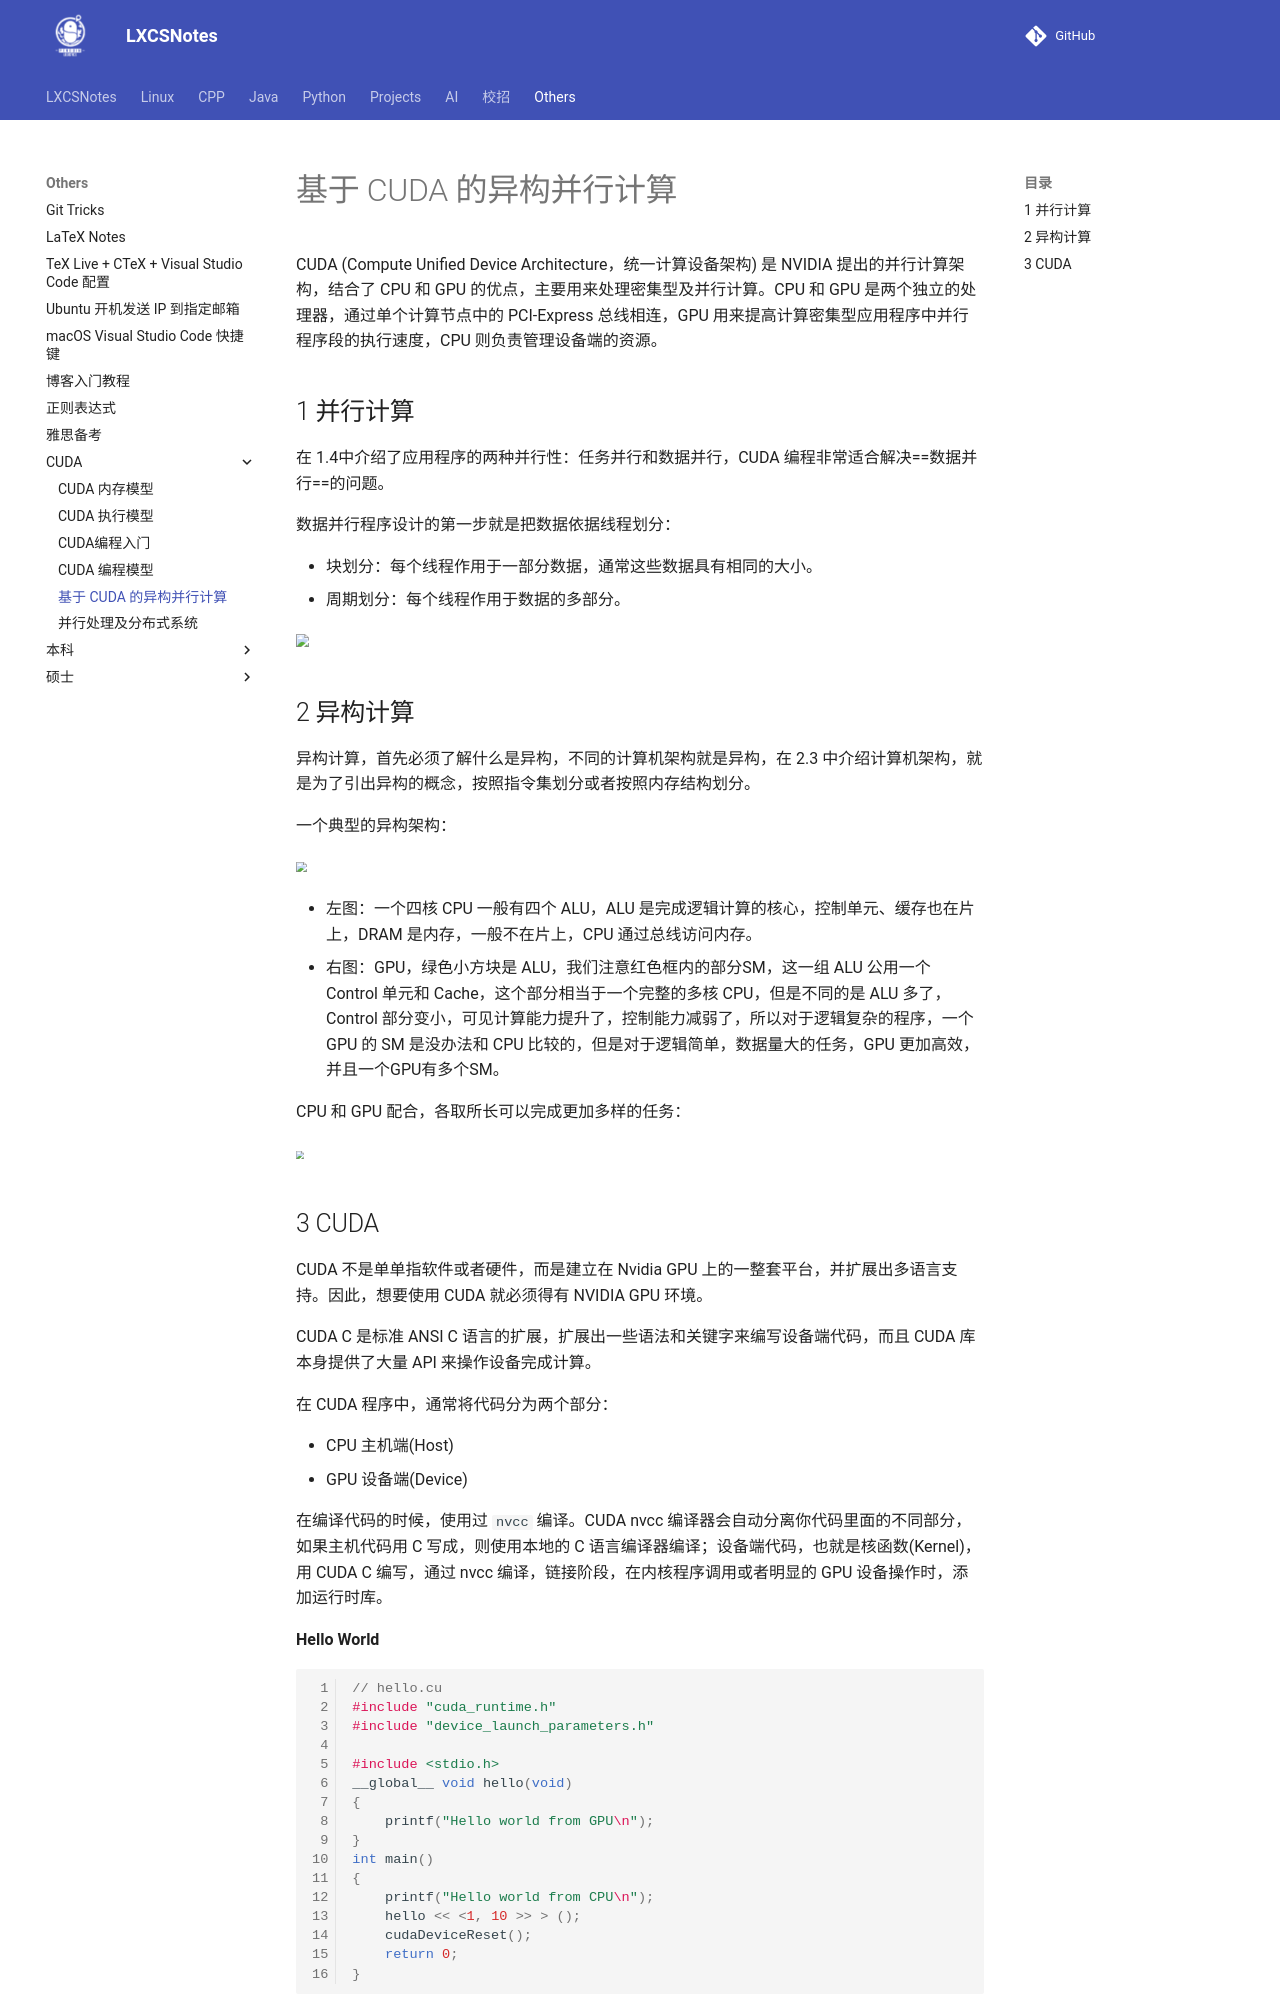

repository: A-Egoist/LXCSNotes · page: Others/CUDA/基于 CUDA 的异构并行计算/index.html · generator: mkdocs

# 基于 CUDA 的异构并行计算

CUDA (Compute Unified Device Architecture，统一计算设备架构) 是 NVIDIA 提出的并行计算架构，结合了 CPU 和 GPU 的优点，主要用来处理密集型及并行计算。CPU 和 GPU 是两个独立的处理器，通过单个计算节点中的 PCI-Express 总线相连，GPU 用来提高计算密集型应用程序中并行程序段的执行速度，CPU 则负责管理设备端的资源。

## 1 并行计算

在 1.4中介绍了应用程序的两种并行性：任务并行和数据并行，CUDA 编程非常适合解决==数据并行==的问题。

数据并行程序设计的第一步就是把数据依据线程划分：

* 块划分：每个线程作用于一部分数据，通常这些数据具有相同的大小。
* 周期划分：每个线程作用于数据的多部分。

<img src="https://amonologue-image-bed.oss-cn-chengdu.aliyuncs.com/2024/202410062343926.png" style="zoom:80%;" />



## 2 异构计算

异构计算，首先必须了解什么是异构，不同的计算机架构就是异构，在 2.3 中介绍计算机架构，就是为了引出异构的概念，按照指令集划分或者按照内存结构划分。

一个典型的异构架构：

<img src="https://amonologue-image-bed.oss-cn-chengdu.aliyuncs.com/2024/202410062343234.png" style="zoom: 67%;" />

- 左图：一个四核 CPU 一般有四个 ALU，ALU 是完成逻辑计算的核心，控制单元、缓存也在片上，DRAM 是内存，一般不在片上，CPU 通过总线访问内存。
- 右图：GPU，绿色小方块是 ALU，我们注意红色框内的部分SM，这一组 ALU 公用一个 Control 单元和 Cache，这个部分相当于一个完整的多核 CPU，但是不同的是 ALU 多了，Control 部分变小，可见计算能力提升了，控制能力减弱了，所以对于逻辑复杂的程序，一个 GPU 的 SM 是没办法和 CPU 比较的，但是对于逻辑简单，数据量大的任务，GPU 更加高效，并且一个GPU有多个SM。

CPU 和 GPU 配合，各取所长可以完成更加多样的任务：

<img src="https://amonologue-image-bed.oss-cn-chengdu.aliyuncs.com/2024/202410062343686.png" style="zoom: 50%;" />
